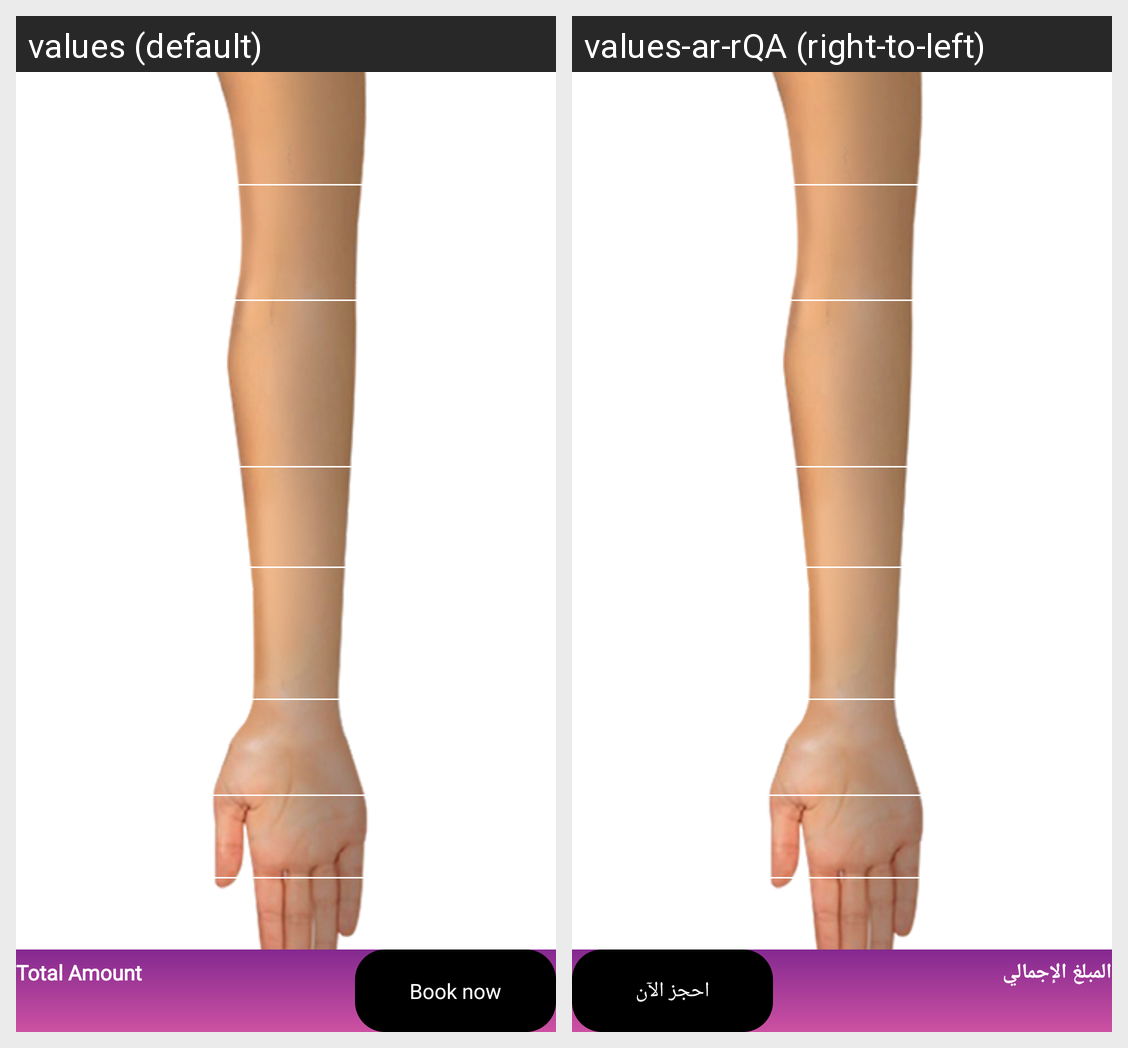

For this localized Android screen grid, give each drawn string resource with its value in every locale shown.
Android screen res/layout/fragment_heena_detail.xml rendered under 2 locales, left to right: values (default), values-ar-rQA (right-to-left). Device: Nexus 5 (rendered at 1080×1920; each locale shown at half size, 540×960, under a caption strip naming it); theme Theme.ReemaStyle.
Strings drawn on this screen, with the default value and each locale's value (text and hints the layout hard-codes, and strings that could not be matched under every locale, appear in the picture but are not listed):

book_now
  values: Book now
  values-ar-rQA: احجز الآن

total_amount
  values: Total Amount
  values-ar-rQA: المبلغ الإجمالي
